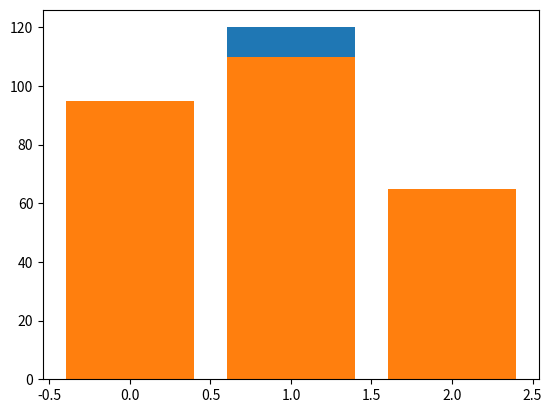

Source code (Python):
import matplotlib.pyplot as plt
import numpy as np


def grouped_bars(names, a, b):
    fig, ax = plt.subplots()
    x = np.arange(len(names))
    ax.bar(x, a)
    ax.bar(x, b)
    centres = [round(float(p.get_x() + p.get_width() / 2), 1) for p in ax.patches]
    count = len(ax.patches)
    plt.close(fig)
    return [count, centres]

print(grouped_bars(["Izmir", "Ankara", "Bursa"], [80, 120, 50], [95, 110, 65]))
